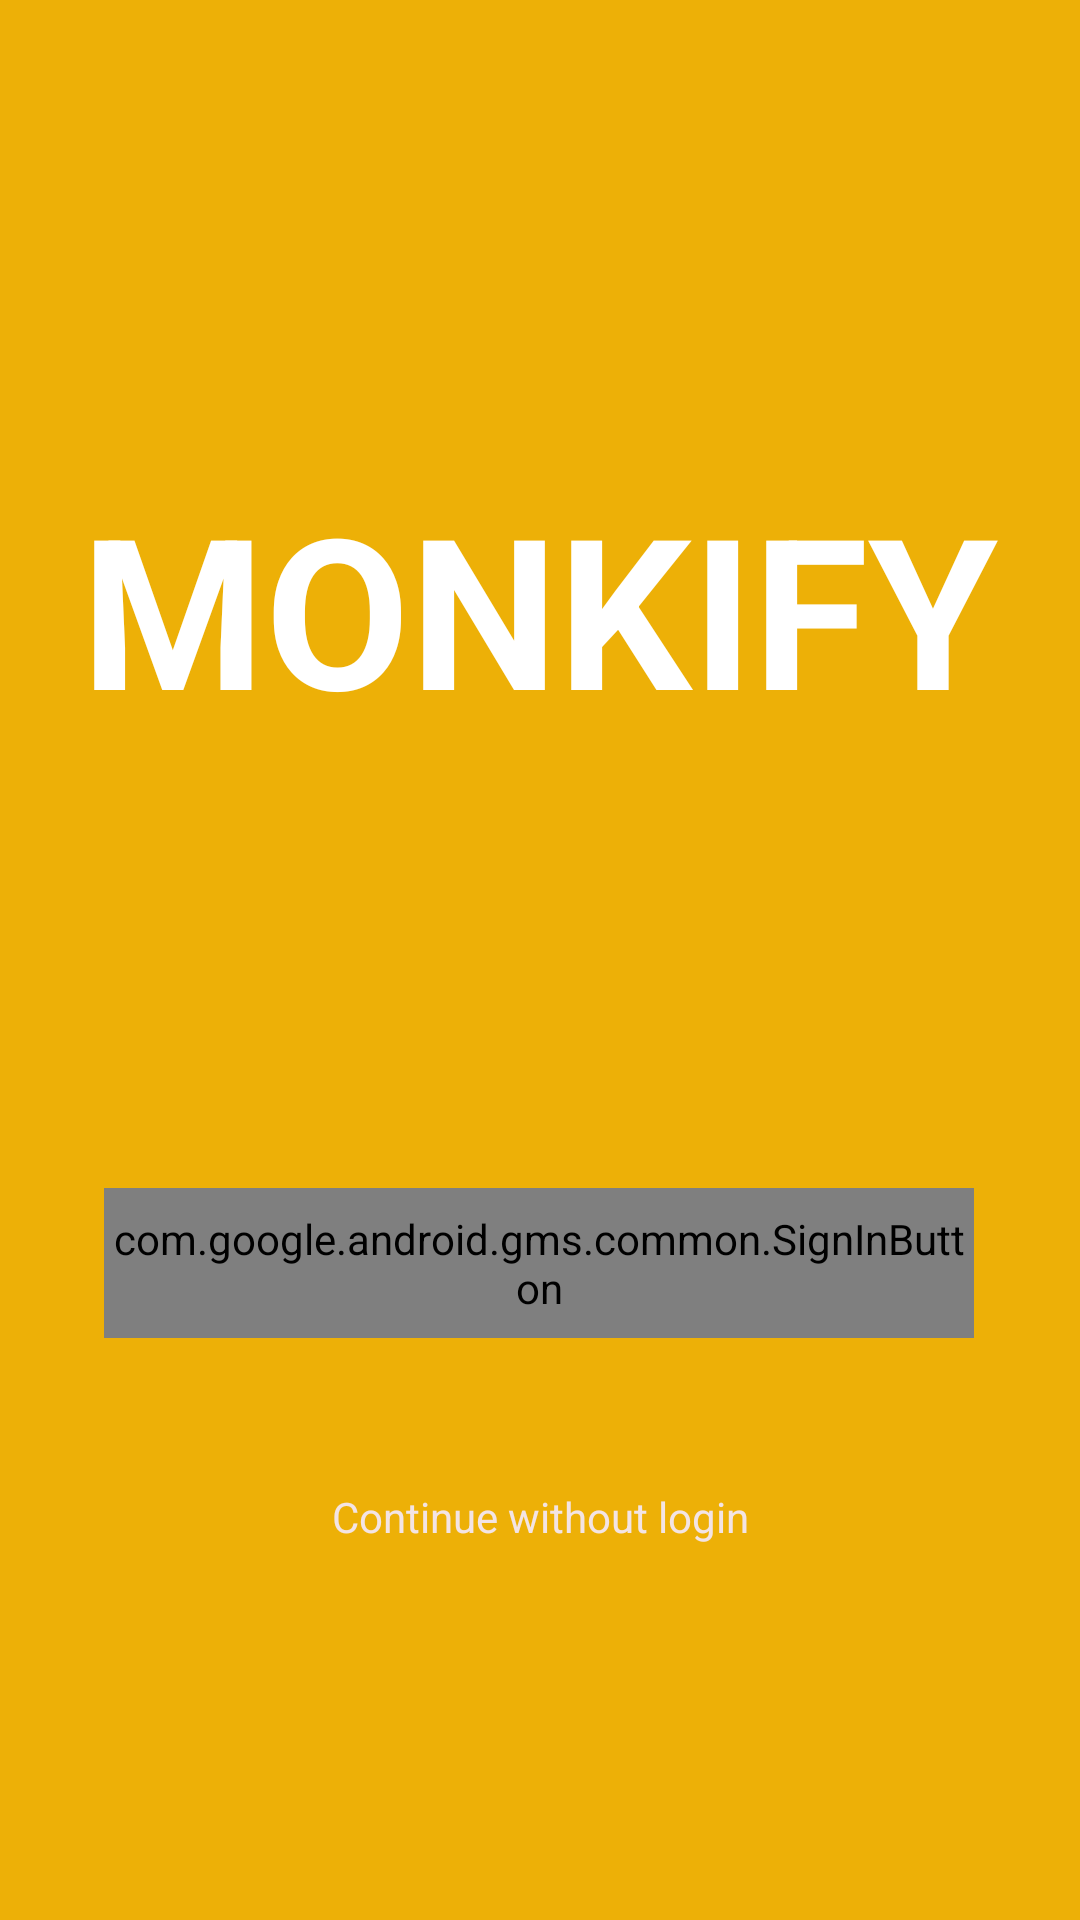

Layout XML and referenced resources for this Android screen:
<!-- AndroidManifest.xml: application theme AppTheme -->
<!-- res/layout/activity_login_page.xml -->
<?xml version="1.0" encoding="utf-8"?>
<androidx.constraintlayout.widget.ConstraintLayout xmlns:android="http://schemas.android.com/apk/res/android"
    xmlns:app="http://schemas.android.com/apk/res-auto"
    xmlns:tools="http://schemas.android.com/tools"
    android:layout_width="match_parent"
    android:layout_height="match_parent"
    android:id="@+id/layout"
    android:background="@drawable/gradientlist"

    tools:context=".LoginPage">

    <com.google.android.gms.common.SignInButton
        android:id="@+id/sign_in_button"
        android:layout_width="290dp"
        android:layout_height="50dp"
        android:layout_marginTop="396dp"
        app:layout_constraintEnd_toEndOf="parent"
        app:layout_constraintHorizontal_bias="0.497"
        app:layout_constraintStart_toStartOf="parent"
        app:layout_constraintTop_toTopOf="parent" />

    <TextView
        android:id="@+id/noLogin"
        android:layout_width="wrap_content"
        android:layout_height="wrap_content"
        android:layout_marginTop="50dp"
        android:text="Continue without login"
        android:textSize="14sp"
        android:textColor="#F3E4E4"
        app:layout_constraintEnd_toEndOf="parent"
        app:layout_constraintStart_toStartOf="parent"
        app:layout_constraintTop_toBottomOf="@+id/sign_in_button" />

    <TextView
        android:id="@+id/appName"
        android:layout_width="306dp"
        android:layout_height="144dp"
        android:layout_marginTop="156dp"
        android:text="MONKIFY"
        android:textColor="#FFFFFF"
        android:textSize="70sp"
        android:textStyle="bold"
        app:fontFamily="@font/unkempt"
        app:layout_constraintEnd_toEndOf="parent"
        app:layout_constraintHorizontal_bias="0.497"
        app:layout_constraintStart_toStartOf="parent"
        app:layout_constraintTop_toTopOf="parent" />

</androidx.constraintlayout.widget.ConstraintLayout>
<!-- resources referenced by this layout -->
<resources>
  <!-- drawable gradientlist (drawable) -->
  <?xml version="1.0" encoding="utf-8"?>
  <animation-list xmlns:android="http://schemas.android.com/apk/res/android">
      <item android:drawable="@drawable/gradient2"
          android:duration="100"/>
  
      <item android:drawable="@drawable/gradient1"
          android:duration="5000"/>
  
      <item android:drawable="@drawable/gradient3"
          android:duration="5000"/>
  
  
  </animation-list>
  <style name="AppTheme" parent="Theme.AppCompat.Light.NoActionBar">
          
          <item name="colorPrimary">#edb007</item>
          <item name="colorPrimaryDark">#edb007</item>
          <item name="colorAccent">#000000</item>
      </style>
  <!-- drawable gradient2 (drawable) -->
  <?xml version="1.0" encoding="utf-8"?>
  <shape xmlns:android="http://schemas.android.com/apk/res/android">
      <gradient
          android:angle="225"
          android:endColor="#edb007"
          android:startColor="#edb007" />
  </shape>
  <!-- drawable gradient1 (drawable) -->
  <?xml version="1.0" encoding="utf-8"?>
  <shape xmlns:android="http://schemas.android.com/apk/res/android">
      <gradient
          android:angle="270"
          android:endColor="#43b4ef"
          android:startColor="#edb007" />
  </shape>
  <!-- drawable gradient3 (drawable) -->
  <?xml version="1.0" encoding="utf-8"?>
  <shape xmlns:android="http://schemas.android.com/apk/res/android">
      <gradient
          android:angle="135"
          android:endColor="#43b4ef"
          android:startColor="#edb007" />
  </shape>
</resources>
